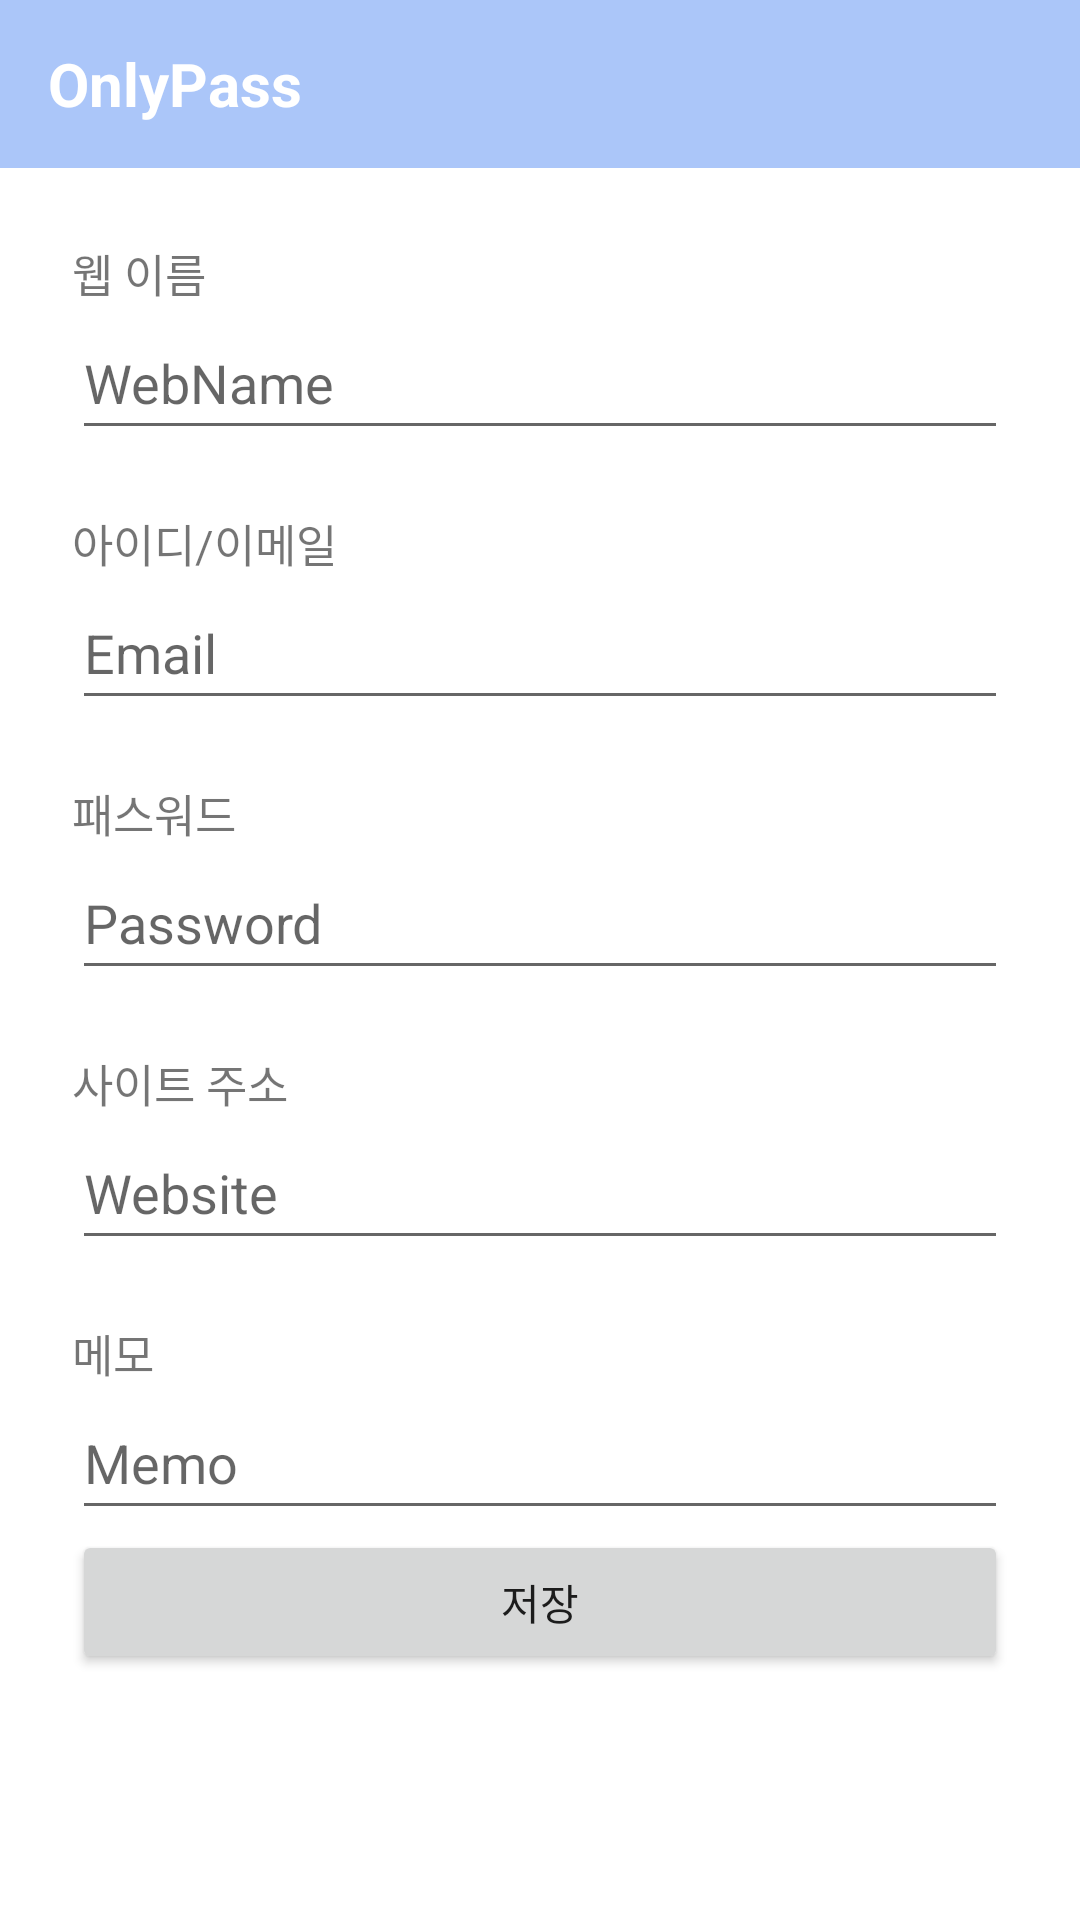

The Android layout XML behind this screen, and the referenced resources:
<!-- AndroidManifest.xml: application theme Theme.OnlyPass -->
<!-- res/layout/activity_add.xml -->
<?xml version="1.0" encoding="utf-8"?>
<LinearLayout xmlns:android="http://schemas.android.com/apk/res/android"
    xmlns:app="http://schemas.android.com/apk/res-auto"
    xmlns:tools="http://schemas.android.com/tools"
    android:layout_width="match_parent"
    android:layout_height="match_parent"
    android:orientation="vertical"
    tools:context=".AddActivity">

    <androidx.appcompat.widget.Toolbar
        android:id="@+id/addToolBar"
        app:titleTextColor="@color/white"
        android:layout_width="match_parent"
        android:layout_height="wrap_content"
        android:background="?attr/colorPrimary"
        android:minHeight="?attr/actionBarSize"
        android:theme="?attr/actionBarTheme">
    <TextView
        android:layout_width="wrap_content"
        android:layout_height="wrap_content"
        android:text="OnlyPass"
        android:textColor="@color/white"
        android:textSize="20sp"
        android:textStyle="bold"/>
    </androidx.appcompat.widget.Toolbar>

    <LinearLayout
        android:layout_width="match_parent"
        android:layout_height="match_parent"
        android:orientation="vertical"
        android:padding="24dp">
        <TextView
            android:layout_width="match_parent"
            android:layout_height="wrap_content"
            android:text="웹 이름"
            android:textSize="15dp" />

        <EditText
            android:id="@+id/addWebName"
            android:layout_width="match_parent"
            android:layout_height="wrap_content"
            android:layout_marginBottom="20dp"
            android:hint="WebName"
            android:inputType="text"
            android:minHeight="48dp" />

        <TextView
            android:layout_width="match_parent"
            android:layout_height="wrap_content"
            android:text="아이디/이메일"
            android:textSize="15dp" />

        <EditText
            android:id="@+id/addUserEmail"
            android:layout_width="match_parent"
            android:layout_height="wrap_content"
            android:layout_marginBottom="20dp"
            android:hint="Email"
            android:inputType="text"
            android:minHeight="48dp" />

        <TextView
            android:layout_width="match_parent"
            android:layout_height="wrap_content"
            android:text="패스워드"
            android:textSize="15dp" />

        <EditText
            android:id="@+id/addPassword"
            android:layout_width="match_parent"
            android:layout_height="wrap_content"
            android:layout_marginBottom="20dp"
            android:hint="Password"
            android:inputType="textPassword"
            android:minHeight="48dp" />

        <TextView
            android:layout_width="match_parent"
            android:layout_height="wrap_content"
            android:text="사이트 주소"
            android:textSize="15dp" />

        <EditText
            android:id="@+id/addWebAddress"
            android:layout_width="match_parent"
            android:layout_height="wrap_content"
            android:layout_marginBottom="20dp"
            android:hint="Website"
            android:inputType="text"
            android:minHeight="48dp" />

        <TextView
            android:layout_width="match_parent"
            android:layout_height="wrap_content"
            android:text="메모"
            android:textSize="15dp" />

        <EditText
            android:id="@+id/addMemo"
            android:layout_width="match_parent"
            android:layout_height="wrap_content"
            android:hint="Memo"
            android:inputType="text"
            android:minHeight="48dp" />

        <Button
            android:id="@+id/passwordAddBtn"
            android:layout_width="match_parent"
            android:layout_height="wrap_content"
            android:text="저장" />
    </LinearLayout>

</LinearLayout>
<!-- resources referenced by this layout -->
<resources>
  <color name="white">#FFFFFFFF</color>
  <style name="Theme.OnlyPass" parent="Theme.MaterialComponents.DayNight.NoActionBar">
          
          <item name="colorPrimary">@color/black_200</item>
          <item name="colorPrimaryVariant">@color/black</item>
          <item name="colorOnPrimary">@color/white</item>
          
          <item name="colorSecondary">@color/teal_200</item>
          <item name="colorSecondaryVariant">@color/teal_700</item>
          <item name="colorOnSecondary">@color/black</item>
          
          <item name="android:statusBarColor">?attr/colorPrimaryVariant</item>
          
      </style>
  <color name="black_200">#ABC6F9</color>
  <color name="black">#FF000000</color>
  <color name="teal_200">#FF03DAC5</color>
  <color name="teal_700">#FF018786</color>
</resources>
